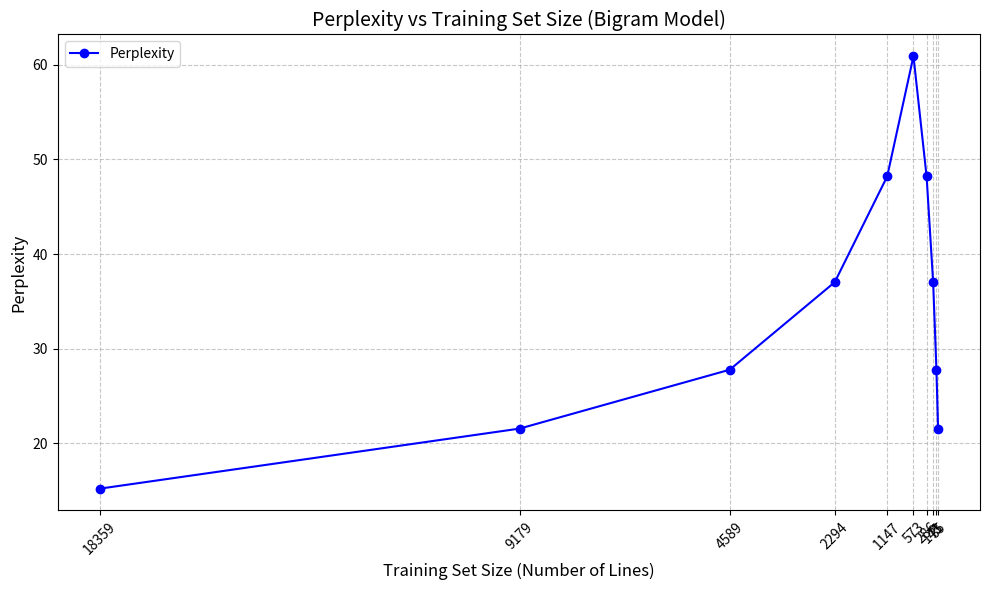

Source code (Python):
import matplotlib.pyplot as plt

def plot_perplexity(perplexities):
    # Fixed training set sizes for this experiment
    training_sizes = [
        18359, 9179, 4589, 2294, 1147, 
        573, 286, 143, 71, 35  # Sizes in descending order
    ]

    # Ensure the input matches the number of sizes
    if len(perplexities) != len(training_sizes):
        raise ValueError("The number of perplexity values must match the number of training set sizes.")

    # Plotting
    plt.figure(figsize=(10, 6))
    plt.plot(training_sizes, perplexities, marker='o', linestyle='-', color='b', label='Perplexity')

    # Reverse x-axis for easier interpretation (large dataset -> small dataset)
    plt.gca().invert_xaxis()

    # Annotations and labels
    plt.title('Perplexity vs Training Set Size (Bigram Model)', fontsize=14)
    plt.xlabel('Training Set Size (Number of Lines)', fontsize=12)
    plt.ylabel('Perplexity', fontsize=12)
    plt.grid(True, linestyle='--', alpha=0.7)
    plt.legend()
    plt.xticks(training_sizes, rotation=45)  # Add size values as x-axis ticks

    # Display plot
    plt.tight_layout()
    plt.show()

# Example usage
user_input_perplexities = [
    15.21, 21.56, 27.78, 37.03, 48.21, 
    60.92, 48.21, 37.03, 27.78, 21.56  # Replace with your own values
]
plot_perplexity(user_input_perplexities)
